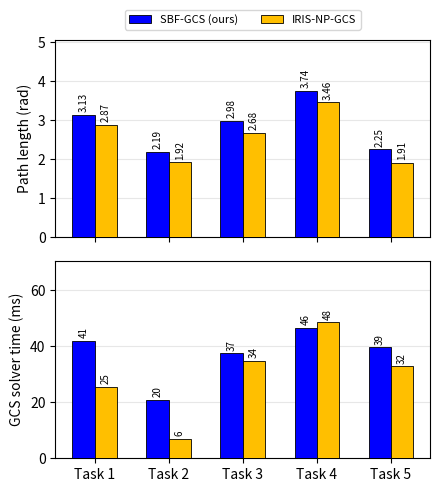

Python code for this plot: (Note: this script raises an exception after producing the figure.)
#!/usr/bin/env python3
"""Generate Exp 2 bar chart (path length + solver time) for the IROS paper.

Style follows gcs-science-robotics/reproduction/prm_comparison/helpers.py:
  - Grouped bars with error bars, black edge, value labels rotated 90°
  - Two vertically stacked subplots: path length (top) and solver time (bottom)
  - Grid on, legend above top subplot

Data source: tab:exp2 in main.tex (already filled).
"""

import numpy as np
import matplotlib
matplotlib.use("Agg")
import matplotlib.pyplot as plt

# ── Data from main.tex tab:exp2 ──────────────────────────────────────────────
pairs = ["Task 1", "Task 2", "Task 3", "Task 4", "Task 5"]

# SBF-GCS (10 seeds, mean values from table)
sbf_pathlen = np.array([3.134, 2.193, 2.985, 3.744, 2.252])
sbf_time    = np.array([41.8,  20.9,  37.4,  46.5,  39.5])   # ms

# IRIS-GCS (10 repeats, mean values from table)
iris_pathlen = np.array([2.874, 1.917, 2.675, 3.456, 1.908])
iris_time    = np.array([25.4,   6.9,  34.7,  48.5,  32.8])  # ms

# ── Colours (matching notebook style: blue for ours, orange for baseline) ────
c_sbf  = [i / 255 for i in (0,   0,   255, 255)]   # blue
c_iris = [i / 255 for i in (255, 191,   0, 255)]   # amber/orange


def _make_bars(ax, sbf_vals, iris_vals, round_to=2):
    width = 0.3
    ticks = np.arange(1, len(pairs) + 1)

    bar_opts = dict(zorder=3, edgecolor="k", linewidth=0.6)
    text_opts = dict(va="bottom", ha="center", fontsize=7, rotation=90)

    ax.bar(ticks - width / 2, sbf_vals, width,
           label="SBF-GCS (ours)", color=c_sbf, **bar_opts)
    ax.bar(ticks + width / 2, iris_vals, width,
           label="IRIS-NP-GCS",   color=c_iris, **bar_opts)

    offset = max(max(sbf_vals), max(iris_vals)) / 50
    sbf_lbl  = np.round(sbf_vals,  round_to) if round_to else sbf_vals.astype(int)
    iris_lbl = np.round(iris_vals, round_to) if round_to else iris_vals.astype(int)

    for i, x in enumerate(ticks):
        ax.text(x - width / 2, sbf_vals[i] + offset,  sbf_lbl[i],  **text_opts)
        ax.text(x + width / 2, iris_vals[i] + offset, iris_lbl[i], **text_opts)

    ax.set_xticks(ticks)
    ax.set_xticklabels(pairs)
    ax.grid(True, axis="y", alpha=0.3)


# ── Figure ───────────────────────────────────────────────────────────────────
fig, (ax1, ax2) = plt.subplots(2, 1, figsize=(4.5, 5.0), sharex=True)

# Top: path length
_make_bars(ax1, sbf_pathlen, iris_pathlen, round_to=2)
ax1.set_ylabel("Path length (rad)")
ax1.set_ylim([0, max(max(sbf_pathlen), max(iris_pathlen)) * 1.35])
ax1.tick_params(labelbottom=False)
ax1.legend(loc="upper center", bbox_to_anchor=(0.5, 1.18),
           ncol=2, fancybox=True, fontsize=8)

# Bottom: solver time
_make_bars(ax2, sbf_time, iris_time, round_to=0)
ax2.set_xlabel("")
ax2.set_ylabel("GCS solver time (ms)")
ax2.set_ylim([0, max(max(sbf_time), max(iris_time)) * 1.45])

plt.subplots_adjust(hspace=0.08)
plt.tight_layout()

out = "/home/tian/桌面/box_aabb/v4/doc/paper/fig/fig_exp2_bars.pdf"
fig.savefig(out, bbox_inches="tight")
print(f"Saved → {out}")
plt.close()
